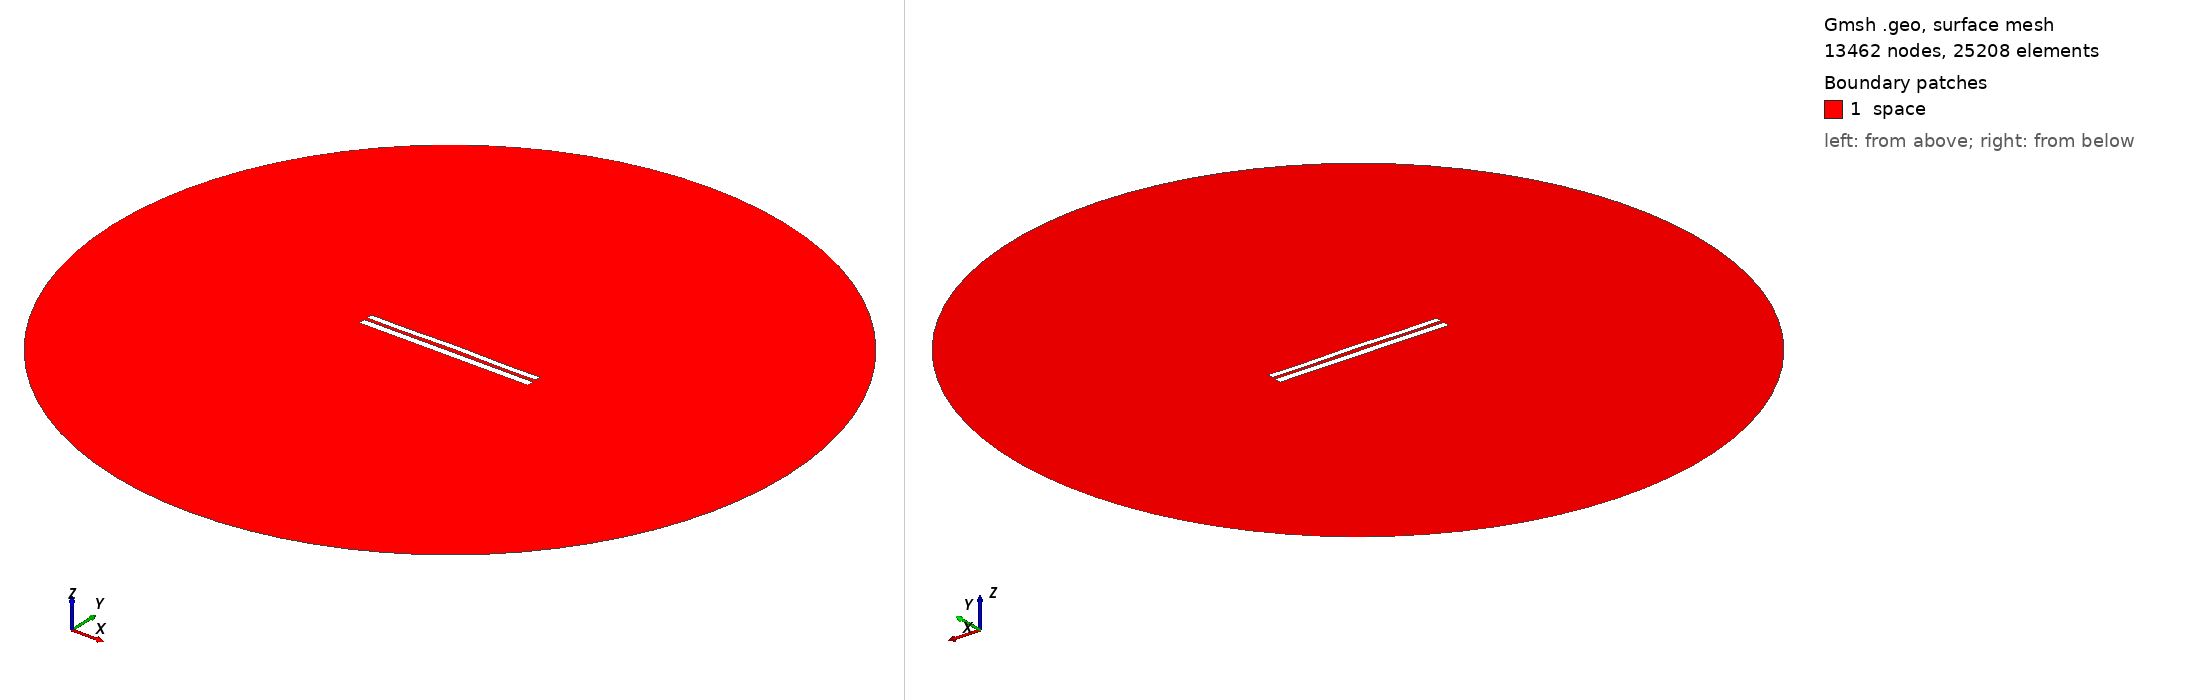

Gmsh geometry script, surface-meshed: 13462 nodes, 25208 surface elements. Boundary patches (legend numbers): 1 space. Left view from above one corner, right view from below the opposite corner. Legend entries are the model's physical surfaces. The drawing asked Gmsh for element sizes between 1% and 20% of the model's largest extent; the script's own settings can give other sizes.

=== 7361.geo (drawn) ===
//---------------------------------------
// Geometry kernel
//---------------------------------------

SetFactory("OpenCASCADE");



//---------------------------------------
// Parameters of the geometry
//---------------------------------------

// Overetch of the upper plate
overetch = 0.25;

// Distance between the plates
distance = 1.75;

// Discretization over the x axis (for the deformation)
nx = 50; 

// Length of the plate
L = 100 - overetch; 

// Number of modes
n = 4; 

// 1st mode coefficient
coeff(1) = 0.07499999999999998;
beta(1) = 0.596864 * 3.1415926535 / L;

// 2nd mode coefficient
coeff(2) = 0.15;
beta(2) = 1.49418 * 3.1415926535 / L;

// 3rd mode coefficient
coeff(3) = 0.0;
beta(3) = 2.50025 * 3.1415926535 / L;

// 4th mode coefficient
coeff(4) = -0.15;
beta(4) = 3.49999 * 3.1415926535 / L;



//---------------------------------------
// Upper plate (deformed rectangle)
//---------------------------------------

// Coordiantes of the upper plate
xmin = -50;
xmax = 50 - overetch;

// Height of the upper plate
yheight = 4 - 2 * overetch;

// Indexes of the points
UpperID[] = {};
LowerID[] = {};
LeftID[] = {};
RightID[] = {};

// Point index
p = 1;

// Horizontal edges
For i In {1:nx}
    x = xmin + (i-1)*(xmax - xmin)/(nx-1);

    y_bottom = distance / 2 + overetch;
    For j In {1:n}
        C = (Cosh(beta(j)*L) + Cos(beta(j)*L)) / (Sinh(beta(j)*L) + Sin(beta(j)*L));
        y_bottom  = y_bottom + coeff(j) * (Cosh(beta(j)*(x+50)) - Cos(beta(j)*(x+50)) - C * (Sinh(beta(j)*(x+50)) - Sin(beta(j)*(x+50))));
    EndFor

    y_top = y_bottom + yheight;

    Point(p) = {x, y_top, 0, 1.0};
    UpperID[i] = p;
    p = p + 1;

    Point(p) = {x, y_bottom, 0, 1.0};
    LowerID[i] = p;
    p = p + 1;
EndFor

// Create point lists
UpperPts[] = {}; LowerPts[] = {};
For i In {1:nx}
  UpperPts[] += {UpperID[i]};
  LowerPts[] += {LowerID[i]};
EndFor

// Build splines
Spline(1) = {UpperPts[]};
Spline(2) = {LowerPts[]};
Line(3) = {LowerPts[nx-1], UpperPts[nx-1]};
Line(4) = {LowerPts[0], UpperPts[0]};

// Build the plane surface
Curve Loop(1) = {2, 3, -1, -4};
Plane Surface(1) = {1};



//---------------------------------------
// Lower plate (rectangle)
//---------------------------------------

// Vertices
Point(1001) = {-50, -1, 0, 1.0};
Point(1002) = { 50, -1, 0, 1.0};
Point(1003) = { 50,  -5, 0, 1.0};
Point(1004) = {-50,  -5, 0, 1.0};

// Edges
Line(5) = {1001, 1002};
Line(6) = {1002, 1003};
Line(7) = {1003, 1004};
Line(8) = {1004, 1001};

// Plane surface
Line Loop(2) = {5, 6, 7, 8};
Plane Surface(2) = {2}; 



//---------------------------------------
// Outer (fictious) boundary
//---------------------------------------

// Points
Point(1005) = {0, 0, 0};       // Center
Point(1006) = {200, 0, 0};     // Start point
Point(1007) = {0, 200, 0};     // 90 degrees
Point(1008) = {-200, 0, 0};    // 180 degrees
Point(1009) = {0, -200, 0};    // 270 degrees

// Circle arcs (each needs start, center, end)
Circle(9) = {1006, 1005, 1007};
Circle(10) = {1007, 1005, 1008};
Circle(11) = {1008, 1005, 1009};
Circle(12) = {1009, 1005, 1006};

// Plane surface for the entire domain
Curve Loop(3) = {9, 10, 11, 12};
Surface(3) = {3};

// Subtract the plates from the whole domain to obtain the actual domain where we want to solve the equations
BooleanDifference{ Surface{3}; Delete; }{ Surface{1}; Surface{2}; Delete; }




//---------------------------------------
// Transfinite Lines/Curves
//---------------------------------------

// Set the number of points on the boundaries
r = 7;

// Plates
Transfinite Curve {1, 2} = 50*r Using Progression 1;
Transfinite Curve {3, 4} = 2*r Using Progression 1;
Transfinite Line {5, 7} = 50*r Using Progression 1;
Transfinite Line {6, 8} = 2*r Using Progression 1;

// Outer boundary
Transfinite Line {9, 10, 11, 12} = 20 Using Progression 1;



//---------------------------------------
// Physical groups
//---------------------------------------                

// Physical curves (boundaries)
Physical Line("force_segment", 10) = {2};
Physical Line("upper_plate", 11) = {1, 3, 4};
Physical Line("lower_plate", 12) = {5, 6, 7, 8};
Physical Line("boundary", 20) = {9, 10, 11, 12};

// Physical Surfaces
Physical Surface("space", 30) = {3};



//---------------------------------------
// 6. Generate the Mesh
//---------------------------------------

// 2D mesh generation
Mesh 2;
